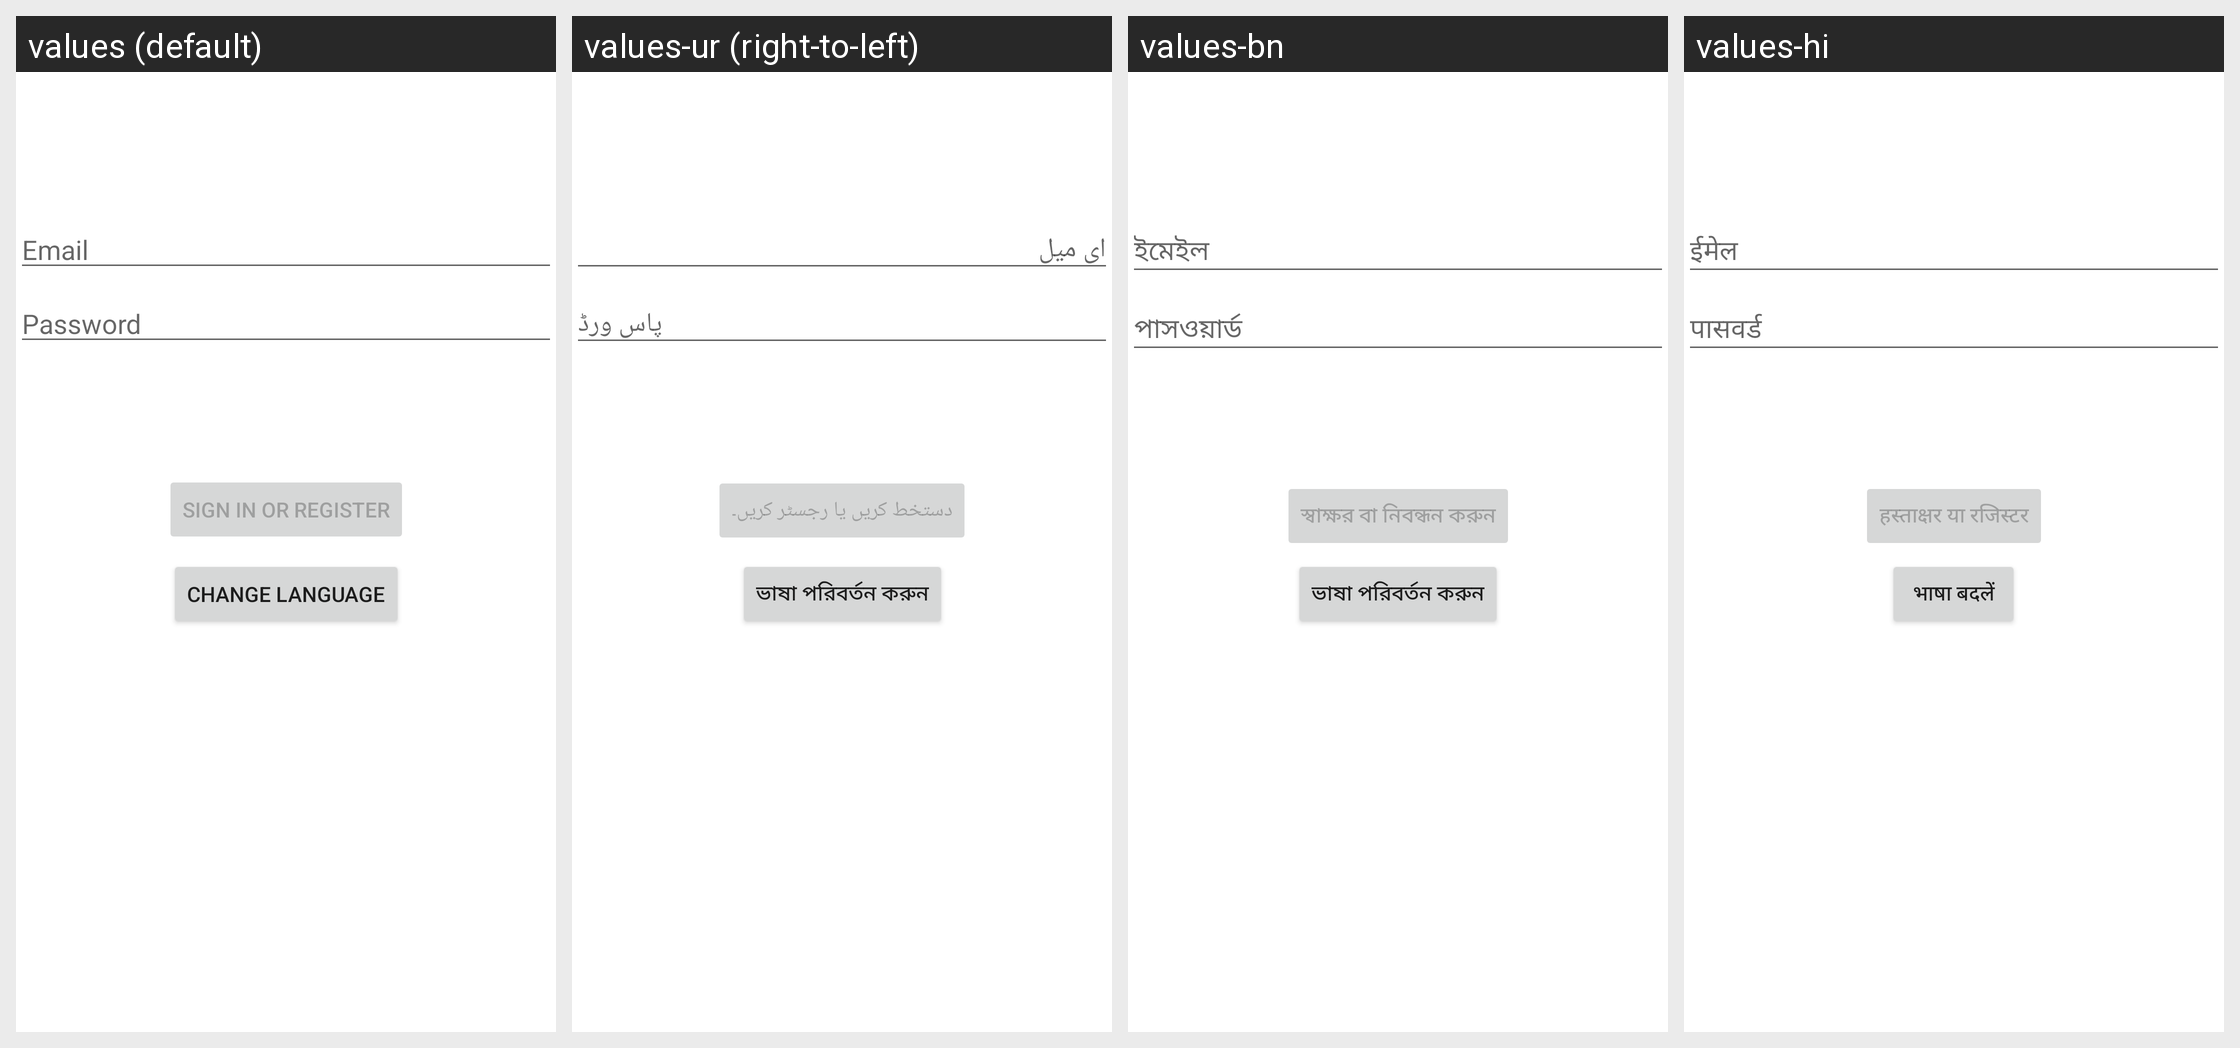

Locale-by-locale string values for the Android screen shown in this grid:
Android screen res/layout/activity_login.xml rendered under 4 locales, left to right: values (default), values-ur (right-to-left), values-bn, values-hi. Device: Nexus 5 (rendered at 1080×1920; each locale shown at half size, 540×960, under a caption strip naming it); theme Theme.LanguageChangeApSharedPreferrendcedExample.
Strings drawn on this screen, with the default value and each locale's value (text and hints the layout hard-codes, and strings that could not be matched under every locale, appear in the picture but are not listed):

prompt_email
  values: Email
  values-ur: ای میل
  values-bn: ইমেইল
  values-hi: ईमेल

prompt_password
  values: Password
  values-ur: پاس ورڈ
  values-bn: পাসওয়ার্ড
  values-hi: पासवर्ड

action_sign_in
  values: Sign in or register
  values-ur: دستخط کریں یا رجسٹر کریں۔
  values-bn: স্বাক্ষর বা নিবন্ধন করুন
  values-hi: हस्ताक्षर या रजिस्टर

change_language
  values: Change language
  values-ur: ভাষা পরিবর্তন করুন
  values-bn: ভাষা পরিবর্তন করুন
  values-hi: भाषा बदलें
